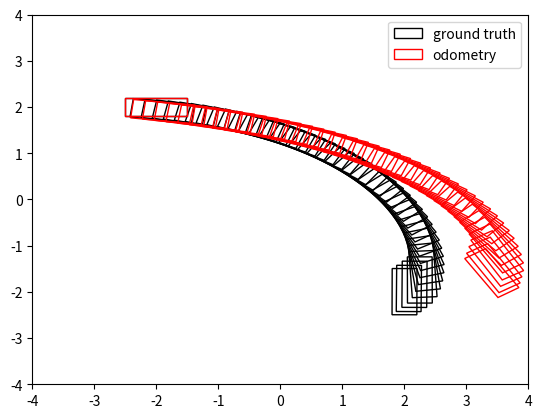

Here is the Python script that generated this plot:
import numpy as np # Linear Algebra
import matplotlib.pyplot as plt # Plotting
from matplotlib.patches import Rectangle # for visualizing the robot

# position of wheels in body frame
w = 0.2
l = 0.5
positions = [(l, w), (l, -w), (-l, -w), (-l, w)]

# angles of "free-sliding"
gammas = [-np.pi/4., np.pi/4., -np.pi/4., np.pi/4.]
# rotation of direction!
betas = [0., 0., 0., 0.]

wheel_radius = 0.1

def compute_H(theta, positions, gammas, betas, wheel_radius):
    m = len(positions) # number of wheels
    h_all = np.zeros((m, 3))
    for i in range(m):
        prefix = 1. / (wheel_radius * np.cos(gammas[i]))
        x_i, y_i = positions[i]
        s1 = np.sin(betas[i] + gammas[i])
        c1 = np.cos(betas[i] + gammas[i])
        s2 = np.sin(betas[i] + gammas[i] + theta)
        c2 = np.cos(betas[i] + gammas[i] + theta)
        h_all[i, :] = prefix * np.array([[x_i * s1 - y_i * c1, c2, s2]])
    return h_all

def integrate(p, Vb, dt):
    # Rotate Vb to Vw
    R = np.array([[1., 0., 0.], [0., np.cos(p[0, 0]), -np.sin(p[0, 0])], [0., np.sin(p[0, 0]), np.cos(p[0, 0])]])
    if abs(Vb[0, 0]) < 1e-6:
        return p + R @ Vb * dt
    else:
        omega = Vb[0, 0]
        vx = Vb[1, 0]
        vy = Vb[2, 0]
        dp = np.array([[omega], [(vx*np.sin(omega) + vy*(np.cos(omega) - 1.)) / omega], [(vy*np.sin(omega) + vx*(1. - np.cos(omega))) / omega]])
        return p + R @ dp * dt

# Let's do a small simulation
p = np.zeros((3, 1)) # position and theta of the base (θ, x, y)
p[1, 0] = -2.
p[2, 0] = 2.

# target pose
target_p = np.array([[-np.pi / 2., 2., -2.]]).T

# timestep
dt = 0.1

# For odometry
H0 = compute_H(0., positions, gammas, betas, wheel_radius)
H0inv = np.linalg.pinv(H0)
odom_poses = [np.copy(p)]
odom_p = np.copy(p)

all_poses = [np.copy(p)]
max_steps = 10000
step = 0
while np.linalg.norm(target_p - p) > 1e-3: # while we haven't reached the target
    diff = target_p - p # desired velocity (aka reach at the target at one step!)
    H = compute_H(p[0, 0], positions, gammas, betas, wheel_radius) # get current H
    u = H @ diff # transform desired velocity to wheel commands
    max_u = 0.5
    u = np.maximum(-max_u, np.minimum(max_u, u)) # we cannot do arbitrary wheel commands
    # Forward simulation using the inverse of H matrix + Euler integration
    u_bad = np.copy(u)
    u_bad[2, 0] = 0.8 * u[2, 0] # one wheel is spinning more!
    v = np.linalg.pinv(H) @ u_bad #+ np.random.multivariate_normal(np.zeros((3,)), np.eye(3) * 0.0001) # with noise!
    p = p + v * dt

    # Compute Odometry!
    Vb = H0inv @ u
    odom_p = integrate(odom_p, Vb, dt)
    # Just for visuals
    all_poses += [p]
    odom_poses += [odom_p]

    step += 1
    if step >= max_steps:
        break

# Plot the trajectory
fig = plt.figure()
ax = fig.add_subplot(111)

def rot(theta):
    return np.array([[np.cos(theta), -np.sin(theta)], [np.sin(theta), np.cos(theta)]])

first = True
for p in all_poses[::40]:
    # compute positions
    bpb = np.array([[-l, -w]]).T
    bpw = rot(p[0, 0]) @ bpb + p[1:, :]

    rect = Rectangle((bpw[0, 0], bpw[1, 0]), 2*l, 2*w, edgecolor = 'black', fill=False, angle=p[0, 0] * 180. / np.pi, label="ground truth" if first else None)
    # add rectangle to plot
    ax.add_patch(rect)
    first = False

first = True
for p in odom_poses[::40]:
    # compute positions
    bpb = np.array([[-l, -w]]).T
    bpw = rot(p[0, 0]) @ bpb + p[1:, :]

    rect = Rectangle((bpw[0, 0], bpw[1, 0]), 2*l, 2*w, edgecolor = 'red', fill=False, angle=p[0, 0] * 180. / np.pi, label="odometry" if first else None)
    # add rectangle to plot
    ax.add_patch(rect)
    first = False

ax.legend()
# Set the limits for the environment
plt.xlim(-4, 4);
plt.ylim(-4, 4);

